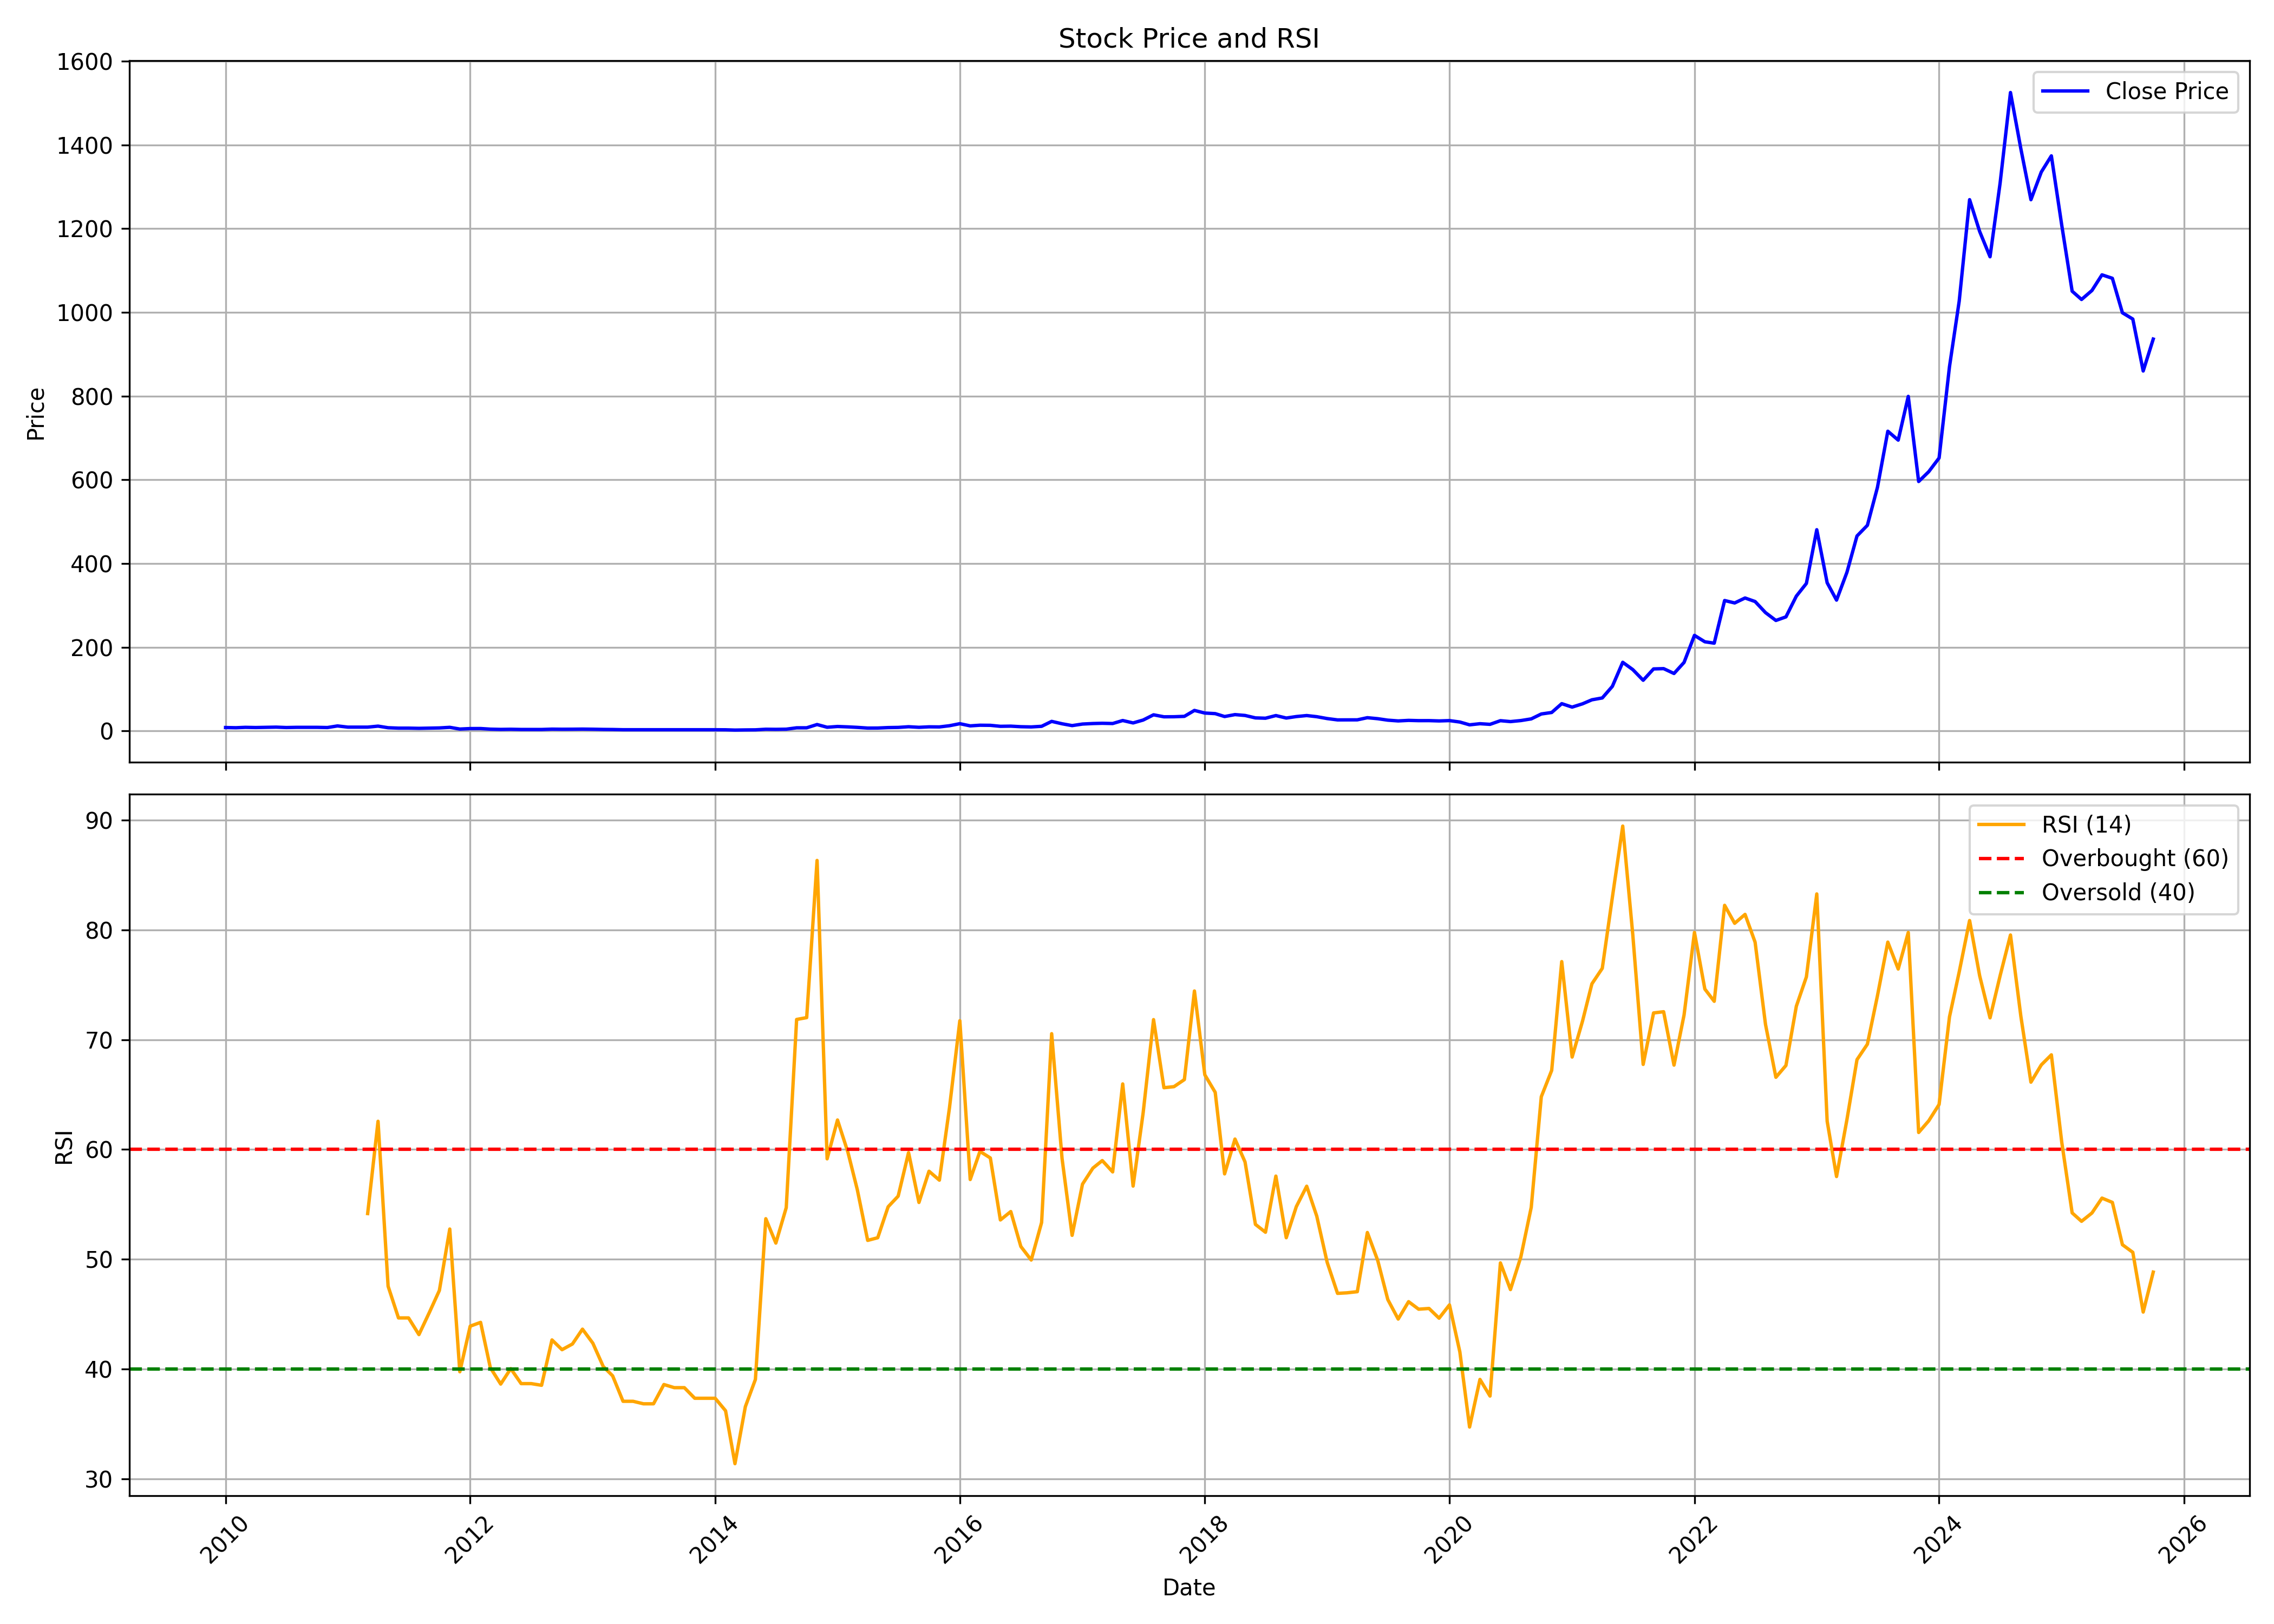

The data file committed next to this chart (first rows):
, date, symbol, open, high, low, close, volume, rsi
0, 2010-01-01, DSSL, 8.137, 9.095, 7.18, 8.137, 248400, 
1, 2010-02-01, DSSL, 8.137, 8.137, 6.701, 7.659, 180806, 
2, 2010-03-01, DSSL, 7.659, 10.05, 7.18, 8.616, 591803, 
3, 2010-04-01, DSSL, 8.137, 12.92, 8.137, 8.137, 1036385, 
4, 2010-05-01, DSSL, 8.616, 9.095, 7.18, 8.616, 250439, 
5, 2010-06-01, DSSL, 8.616, 9.573, 8.137, 9.095, 208313, 
6, 2010-07-01, DSSL, 8.616, 9.095, 8.137, 8.137, 226846, 
7, 2010-08-01, DSSL, 8.616, 9.095, 8.137, 8.616, 224676, 
8, 2010-09-01, DSSL, 8.616, 9.573, 8.137, 8.616, 174854, 
9, 2010-10-01, DSSL, 8.137, 10.05, 8.137, 8.616, 295712, 
10, 2010-11-01, DSSL, 9.095, 9.573, 7.18, 8.137, 176190, 
11, 2010-12-01, DSSL, 8.137, 12.92, 6.701, 11.97, 566547, 
12, 2011-01-01, DSSL, 12.92, 12.92, 9.095, 9.095, 132613, 
13, 2011-02-01, DSSL, 9.095, 9.095, 9.095, 9.095, 0, 
14, 2011-03-01, DSSL, 9.095, 9.095, 9.095, 9.095, 0, 54.17
15, 2011-04-01, DSSL, 9.095, 22.5, 9.095, 11.49, 55895, 62.57
16, 2011-05-01, DSSL, 10.53, 11.49, 7.18, 7.659, 20952, 47.55
17, 2011-06-01, DSSL, 7.659, 8.137, 6.223, 6.701, 35183, 44.67
18, 2011-07-01, DSSL, 6.701, 7.18, 6.223, 6.701, 12564, 44.67
19, 2011-08-01, DSSL, 6.701, 7.18, 6.223, 6.223, 6304, 43.15
20, 2011-09-01, DSSL, 6.223, 7.659, 5.744, 6.701, 8985, 45.15
21, 2011-10-01, DSSL, 6.701, 8.137, 6.223, 7.18, 4603, 47.16
22, 2011-11-01, DSSL, 7.18, 8.616, 6.701, 8.616, 14957, 52.76
23, 2011-12-01, DSSL, 9.334, 9.334, 4.356, 4.499, 32888, 39.76
24, 2012-01-01, DSSL, 4.308, 5.84, 4.116, 5.648, 24777, 43.91
25, 2012-02-01, DSSL, 6.127, 8.472, 4.93, 5.744, 79802, 44.26
26, 2012-03-01, DSSL, 5.457, 6.414, 4.26, 4.26, 10255, 40.14
27, 2012-04-01, DSSL, 4.164, 4.404, 3.686, 3.686, 17803, 38.64
28, 2012-05-01, DSSL, 3.686, 4.021, 3.446, 4.021, 21036, 40.05
29, 2012-06-01, DSSL, 4.021, 4.308, 3.542, 3.542, 7397, 38.68
30, 2012-07-01, DSSL, 3.542, 3.877, 3.494, 3.542, 3071, 38.68
31, 2012-08-01, DSSL, 3.542, 3.734, 3.303, 3.494, 14055, 38.53
32, 2012-09-01, DSSL, 3.494, 4.308, 3.398, 4.308, 55167, 42.66
33, 2012-10-01, DSSL, 4.499, 6.941, 3.973, 4.069, 25167, 41.77
34, 2012-11-01, DSSL, 4.26, 4.739, 4.069, 4.164, 13951, 42.29
35, 2012-12-01, DSSL, 4.069, 4.739, 4.069, 4.404, 14744, 43.64
36, 2013-01-01, DSSL, 4.595, 4.882, 3.542, 4.116, 21803, 42.36
37, 2013-02-01, DSSL, 3.877, 4.26, 3.398, 3.638, 4527, 40.24
38, 2013-03-01, DSSL, 3.542, 4.452, 2.92, 3.446, 12819, 39.39
39, 2013-04-01, DSSL, 3.446, 4.116, 2.202, 2.92, 675, 37.08
40, 2013-05-01, DSSL, 2.92, 3.398, 2.298, 2.92, 26044, 37.08
41, 2013-06-01, DSSL, 2.92, 3.063, 2.68, 2.872, 2342, 36.85
42, 2013-07-01, DSSL, 2.776, 3.016, 2.537, 2.872, 2612, 36.85
43, 2013-08-01, DSSL, 2.872, 3.063, 2.728, 3.063, 221, 38.6
44, 2013-09-01, DSSL, 3.063, 3.063, 2.872, 3.016, 1505, 38.32
45, 2013-10-01, DSSL, 3.016, 3.159, 3.016, 3.016, 305, 38.32
46, 2013-11-01, DSSL, 3.016, 3.016, 2.872, 2.872, 400, 37.35
47, 2013-12-01, DSSL, 2.872, 2.872, 2.872, 2.872, 7, 37.35
48, 2014-01-01, DSSL, 2.872, 2.872, 2.633, 2.872, 1487, 37.35
49, 2014-02-01, DSSL, 2.824, 2.824, 2.537, 2.728, 2965, 36.21
50, 2014-03-01, DSSL, 2.728, 2.728, 2.058, 2.058, 8358, 31.4
51, 2014-04-01, DSSL, 2.058, 2.537, 2.058, 2.441, 3440, 36.58
52, 2014-05-01, DSSL, 2.441, 2.633, 2.058, 2.633, 6853, 39.07
53, 2014-06-01, DSSL, 2.537, 4.069, 2.441, 4.069, 4689, 53.7
54, 2014-07-01, DSSL, 4.069, 4.404, 3.829, 3.829, 9243, 51.48
55, 2014-08-01, DSSL, 3.829, 4.212, 3.111, 4.212, 12217, 54.7
56, 2014-09-01, DSSL, 4.404, 8.568, 4.069, 7.467, 72451, 71.84
57, 2014-10-01, DSSL, 7.18, 7.659, 6.414, 7.515, 29712, 72
58, 2014-11-01, DSSL, 7.563, 15.75, 7.563, 15.32, 43228, 86.31
59, 2014-12-01, DSSL, 14.55, 14.6, 8.424, 8.807, 22051, 59.15
... 130 more rows
